Run: headless pygame with SDL's dummy video driver; simulated clock (each Clock.tick advances the game by its frame time, no real sleeping); random seed 0; keys injected as events and as key.get_pressed() state; no mouse input.
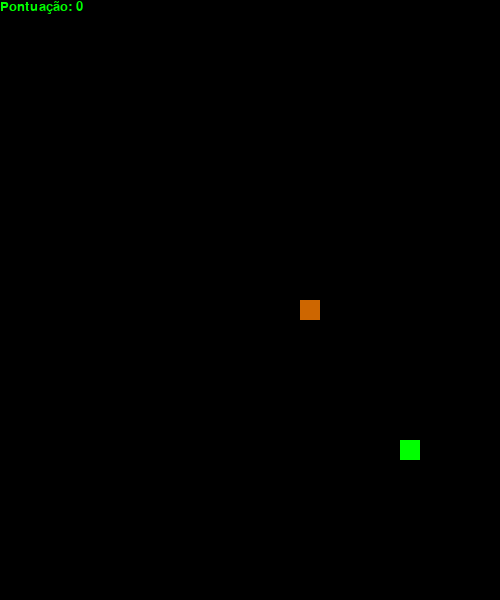
Frame 1 of 4 · flips 1–60 · no input
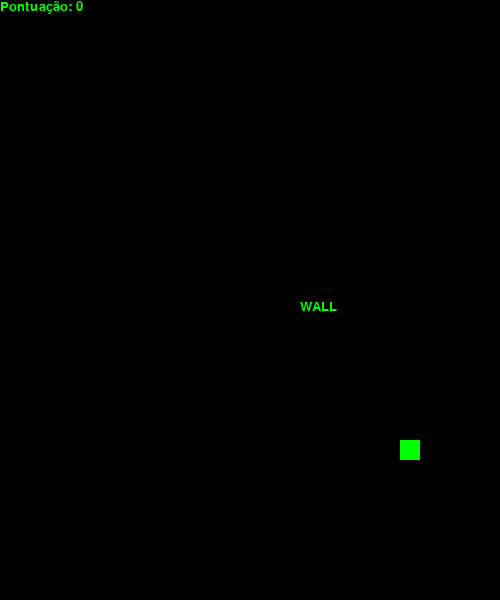
Frame 2 of 4 · flips 61–180 · tapped SPACE, RETURN · held RIGHT (→), D
Frame 3 of 4 · flips 181–300 · held DOWN (↓), S · screen unchanged from frame 2, image omitted
Frame 4 of 4 · flips 301–420 · held LEFT (←), A, UP (↑), W · screen unchanged from frame 3, image omitted

The pygame program that drew these frames:

import pygame
import random
from sys import exit


pygame.init()
preto = (0, 0, 0)
azul = (50, 100, 213)
laranja = (205, 102, 0)
verde = (0, 255, 0)
dimensoes = (500, 600)
### VALORES INICIAIS ###
x = 300
y = 300
d = 20
lista_cobra = [[x, y]]
dx = 0
dy = 0
x_comida = round(random.randrange(0, 600 - d) / 20) * 20
y_comida = round(random.randrange(0, 600 - d) / 20) * 20
fonte = pygame.font.SysFont("Arial", 20)
tela = pygame.display.set_mode(dimensoes)
pygame.display.set_caption('Snake')
tela.fill(preto)
clock = pygame.time.Clock()


def desenha_cobra(lista_cobra):
    tela.fill(preto)
    for unidade in lista_cobra:
        pygame.draw.rect(tela, laranja, [unidade[0], unidade[1], d, d])


def mover_cobra(dx, dy, lista_cobra):
    for event in pygame.event.get():
        if event.type == pygame.QUIT:
            pygame.quit()
            exit()
        elif event.type == pygame.KEYDOWN:
            if event.key == pygame.K_LEFT:
                dx = -d
                dy = 0
            elif event.key == pygame.K_RIGHT:
                dx = d
                dy = 0
            elif event.key == pygame.K_UP:
                dx = 0
                dy = -d
            elif event.key == pygame.K_DOWN:
                dx = 0
                dy = d

    x_novo = lista_cobra[-1][0] + dx
    y_novo = lista_cobra[-1][1] + dy
    lista_cobra.append([x_novo, y_novo])
    del lista_cobra[0]
    return dx, dy, lista_cobra


def verifica_parede(lista_cobra):
    head = lista_cobra[-1]
    x = head[0]
    y = head[1]
    if x not in range(0, 600) or y not in range(0, 600):
        score = fonte.render("WALL", True, verde)
        tela.blit(score, [300, 300])


def verifica_comida(dx, dy, x_comida, y_comida, lista_cobra):
    head = lista_cobra[-1]
    x_novo = head[0] + dx
    y_novo = head[1] + dy
    if head[0] == x_comida and head[1] == y_comida:
        lista_cobra.append([x_novo, y_novo])
        x_comida = round(random.randrange(0, dimensoes[0] - d) / 20) * 20
        y_comida = round(random.randrange(0, dimensoes[1] - d) / 20) * 20
    pygame.draw.rect(tela, verde, [x_comida, y_comida, d, d])
    return x_comida, y_comida, lista_cobra


def verifica_mordeu_cobra(listac):
    head = listac[-1]
    corp = listac.copy()
    del corp[-1]
    for x, y in corp:
        if x == head[0] and y == head[1]:
            pygame.quit()


def pontuacao(lc):
    pontos = str(len(lc) - 1)
    score = fonte.render("Pontuação: " + pontos, True, verde)
    pygame.display.set_caption("Pontuação: " + pontos)
    tela.blit(score, [0, 0])


def game(listac, dix, diy, xcomida, ycomida):
    while True:
        pygame.display.update()
        desenha_cobra(listac)
        dix, diy, listac = mover_cobra(dix, diy, listac)
        xcomida, ycomida, listac = verifica_comida(dix, diy, xcomida, ycomida, listac)
        pontuacao(listac)
        verifica_parede(listac)
        verifica_mordeu_cobra(listac)
        clock.tick(8)


game(lista_cobra, dx, dy, x_comida, y_comida)
